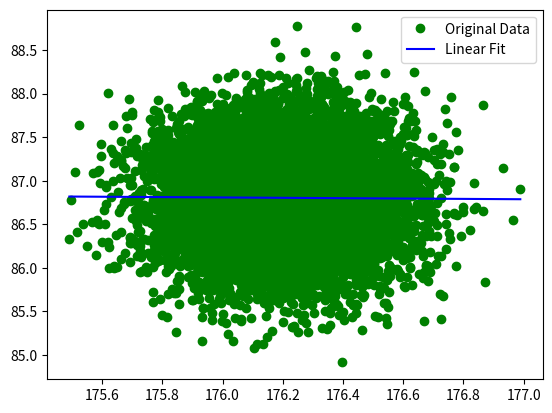

The script that saved this image:
from typing import Tuple
import numpy as np
import matplotlib.pyplot as plt

"""
Find the linear fit with least square method
and plot the result

Argument(s):
_data: two-dimensional numpy array
_isPlot: optional boolean to plot the graphs

Return:
a and b of the line as a tuple
also prints out the function of the line
in a slope-intercept form
where a is the slope and b is the intercept
"""
def lsfLinear(_data: np.array, _isPlot: bool = False) -> Tuple[int, int]:
    x = _data[0]
    y = _data[1]
    m = np.size(x) # number of observations

    Sx = sum(x)
    Sy = sum(y)
    Sxx = sum(x * x)
    Sxy = sum(x * y)

    d = (Sx * Sx) - (m * Sxx)

    # solve the two unknowns for the line
    a = (Sx * Sy - m * Sxy) / d
    b = (Sx * Sxy - Sxx * Sy) / d

    xAxis = np.linspace(min(x), max(x))
    yAxis = a * xAxis + b # this is our optimal line

    print("The linear fit for the given data is:")
    print(f"f(x) = {a} * x + {b}")

    if _isPlot:
        plt.plot(x, y, "go", label="Original Data")
        plt.plot(xAxis, yAxis, "b", label="Linear Fit")
        plt.legend()
        plt.show()

    return (a, b)

if __name__ == "__main__":
    """
    Example case:
    Randomly generated data of Adults weight and height
    (assuming that those two are normally distributed)

    According to https://www.cdc.gov/nchs/data/ad/ad347.pdf
    adults of age 20 - 74 has the average weight of 86.8 Kg with standard deviation of 0.5
    and the average height of 176.2 cm with standard deviation of 0.2

    We can randomly generate this sample with specified
    constraint easily with numpy
    """
    rng = np.random.default_rng()

    sampleSize = 10000 # just an example
    weight = 86.8 + 0.5 * np.random.standard_normal(sampleSize)
    height = 176.2 + 0.2 * np.random.standard_normal(sampleSize)

    data = [height, weight]
    lsfLinear(data, True)